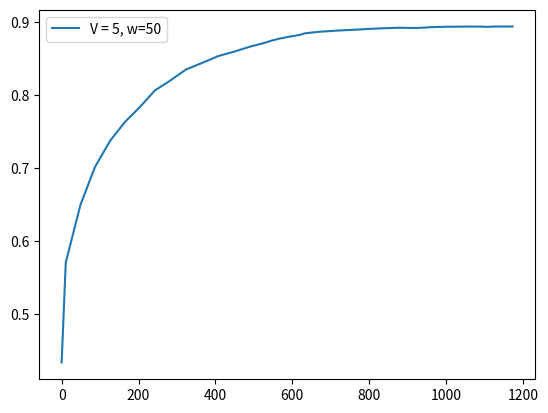

Python code for this plot:
score =  [0.4334, 0.5705, 0.6495, 0.7013, 0.7374, 0.7637, 0.7842, 0.8065, 0.819, 0.8352, 0.8433, 0.8537, 0.8592, 0.8667, 0.8713, 0.8747, 0.8774, 0.8796, 0.8811, 0.8824, 0.8848, 0.8869, 0.8885, 0.8894, 0.8901, 0.8908, 0.8914, 0.8919, 0.8923, 0.8923, 0.892, 0.8921, 0.8921, 0.8924, 0.8932, 0.8937, 0.8939, 0.894, 0.8939, 0.8936, 0.894, 0.8941]
fscore = [0.4334, 0.9384, 0.9406, 0.9438, 0.9425, 0.9396, 0.9423, 0.9329, 0.9475, 0.926, 0.9498, 0.9239, 0.9496, 0.915, 0.905, 0.9042, 0.9027, 0.9026, 0.8983, 0.8979, 0.9174, 0.9179, 0.9126, 0.905, 0.9012, 0.9042, 0.9036, 0.9019, 0.9001, 0.8931, 0.8839, 0.8956, 0.891, 0.9019, 0.913, 0.9085, 0.8999, 0.899, 0.8889, 0.886, 0.9072, 0.9169]
cts = [2.7, 38.2, 37.7, 39.5, 39.4, 39.1, 38.1, 37.2, 43.8, 38.1, 46.3, 38.4, 45.1, 34.2, 20.3, 20.3, 20.2, 16.9, 14.4, 15.9, 37.7, 46.7, 34.0, 27.0, 21.3, 25.3, 24.5, 24.6, 17.0, 12.5, 10.7, 11.9, 8.4, 24.4, 38.8, 36.4, 27.1, 23.8, 20.8, 16.7, 47.5, 14.0]
tps = [10.7, 38.2, 37.7, 39.5, 39.4, 39.1, 38.1, 37.2, 43.8, 38.1, 46.3, 38.4, 45.1, 34.2, 20.3, 20.3, 20.2, 16.9, 14.4, 15.9, 37.7, 46.7, 34.0, 27.0, 21.3, 25.3, 24.5, 24.6, 17.0, 12.5, 10.7, 11.9, 10.4, 24.4, 38.8, 36.4, 27.1, 23.8, 20.8, 16.7, 47.5, 14.0]
tasks = [51, 19, 19, 19, 19, 19, 19, 29, 19, 38, 19, 40, 19, 51, 51, 51, 51, 51, 51, 51, 51, 51, 51, 51, 51, 51, 51, 51, 51, 51, 51, 51, 51, 51, 51, 51, 51, 51, 51, 51, 50, 4]
resolution = [0.2, 0.8353, 0.8278, 0.8393, 0.8416, 0.8357, 0.8294, 0.8252, 0.8858, 0.8174, 0.9181, 0.8164, 0.9097, 0.8147, 0.95, 0.95, 0.95, 0.95, 0.95, 0.95, 0.95, 0.9262, 0.9273, 0.9171, 0.9475, 0.9427, 0.9408, 0.9371, 0.9333, 0.95, 0.95, 0.95, 0.95, 0.95, 0.9436, 0.9036, 0.9061, 0.9221, 0.9365, 0.9384, 0.95, 0.904, 0.8423]
ths = [0.0766, 0.0053, 0.0057, 0.0079, 0.0094, 0.0094, 0.0102, 0.0109, 0.006, 0.0119, 0.0075, 0.0141, 0.0057, 0.0179, 0.0263, 0.0264, 0.0264, 0.0256, 0.0264, 0.0266, 0.0261, 0.025, 0.0263, 0.0268, 0.0289, 0.0278, 0.0281, 0.0281, 0.0281, 0.0303, 0.0292, 0.0286, 0.0271, 0.0294, 0.0258, 0.0251, 0.0262, 0.027, 0.0271, 0.0268, 0.0272, 0.0245, 0.0259]
########################################################
interval = [1]
x1 = [3, 10, 10, 10, 10, 10, 10, 10, 10, 10, 10, 10, 10, 9, 4, 4, 4, 3, 2, 2, 8, 10, 7, 6, 4, 5, 5, 5, 3, 1, 1, 1, 0, 5, 8, 8, 6, 5, 4, 3, 10, 2]
x2 = [4, 10, 10, 10, 10, 10, 10, 10, 10, 10, 10, 10, 10, 9, 3, 3, 3, 3, 2, 3, 8, 10, 7, 5, 4, 4, 4, 4, 3, 2, 1, 2, 1, 4, 8, 8, 5, 4, 4, 3, 10, 3]
########################################################
f1_error = [0.36843677736132197, 0.5167585531493293, 0.010206301289526154, 0.0015678991076830684, 0.00794475110273185, 0.006794038590239082, 0.005140045483048472, 0.00962829433679202, 0.014536574801333857, 0.017082756765347096, 0.020248658367096772, 0.02368633237265394, 0.02478811910886325, 0.029958100153002154, 0.0005606669849469448, 0.010278164089961295, 0.008683714553589184, 0.010054811092929605, 0.00862811823261711, 0.01101034341345275, 0.012407474040070476, 0.007235247080396023, 0.010325497437189135, 0.005751134091721788, 0.0007658541568299482, 0.006445682560371924, 0.0020967117409858016, 0.001843094878940299, 0.002858347052038246, 0.0014114184303563038, 0.010445579400787164, 0.01866481538318987, 0.008888320090664426, 0.007646101456980081, 0.002775903343377628, 0.009159321019872269, 0.006880041985912966, 0.0014730656512083051, 0.002691067117677637, 0.01349965595606406, 0.016021298418505303, 0.00272941127421944, 0.020274308120811657]
f1_errorl = [0.4426, 0.2985, 0.2242, 0.181, 0.152, 0.131, 0.1158, 0.1046, 0.0958, 0.0889, 0.0835, 0.079, 0.0755, 0.0705, 0.0667, 0.0633, 0.0604, 0.0576, 0.0553, 0.0533, 0.0512, 0.0494, 0.0476, 0.0457, 0.0442, 0.0426, 0.0412, 0.0399, 0.0386, 0.0377, 0.0371, 0.0362, 0.0354, 0.0344, 0.0337, 0.033, 0.0322, 0.0314, 0.031, 0.0306, 0.03, 0.0297]
s_error = [0.002700000000000008, 3.2807000000000004, 0.14739999999999998, 0.08739999999999992, 0.04740000000000011, 0.04740000000000011, 0.02740000000000009, 0.3703000000000001, 0.25259999999999994, 0.4937, 0.4526, 0.45999999999999996, 0.4726, 0.5271, 0.2427, 0.16269999999999998, 0.16269999999999998, 0.20240000000000002, 0.20160000000000003, 0.162, 0.03369999999999995, 0.007800000000000029, 0.10549999999999998, 0.14429999999999998, 0.12310000000000001, 0.10350000000000004, 0.10350000000000004, 0.10350000000000004, 0.16240000000000004, 0.14120000000000002, 0.1608, 0.14950000000000002, 0.22039999999999998, 0.1502, 0.006300000000000028, 0.08630000000000004, 0.1643, 0.14350000000000002, 0.14309999999999998, 0.1824, 0.14, 0.8300000000000001, 0.56]
s_errorl = [0.0027, 1.6417, 1.1436, 0.8796, 0.7131, 0.6022, 0.5201, 0.5013, 0.4737, 0.4757, 0.4736, 0.4725, 0.4725, 0.4764, 0.4608, 0.4422, 0.4257, 0.4133, 0.4022, 0.3902, 0.3732, 0.3566, 0.3457, 0.3373, 0.3287, 0.3201, 0.312, 0.3046, 0.2997, 0.2944, 0.2901, 0.2857, 0.2837, 0.2798, 0.272, 0.2668, 0.264, 0.2609, 0.2579, 0.256, 0.2531, 0.2669]
########################################################
feqs = [0.1373, 1.0526, 1.0526, 1.0526, 1.0526, 1.0526, 1.0526, 0.6897, 1.0526, 0.5263, 1.0526, 0.5, 1.0526, 0.3529, 0.1373, 0.1373, 0.1373, 0.1176, 0.0784, 0.098, 0.3137, 0.3922, 0.2745, 0.2157, 0.1569, 0.1765, 0.1765, 0.1765, 0.1176, 0.0588, 0.0392, 0.0588, 0.0196, 0.1765, 0.3137, 0.3137, 0.2157, 0.1765, 0.1569, 0.1176, 0.4, 1.25]
predicted_feqs = [0.14, 1.3, 1.2, 1.14, 1.1, 1.1, 1.08, 1.06, 0.8, 1.02, 0.6, 0.96, 0.58, 0.88, 0.38, 0.3, 0.3, 0.32, 0.28, 0.26, 0.28, 0.4, 0.38, 0.36, 0.28, 0.28, 0.28, 0.28, 0.28, 0.2, 0.2, 0.2, 0.24, 0.02, 0.32, 0.4, 0.38, 0.32, 0.3, 0.3, 0.26, 0.42, 0.56]
########################################################


import matplotlib.pyplot as plt
import numpy as np

times = []
for i in range(len(tps)):
    times.append(np.sum(tps[:i]))

plt.plot(times, score, label="V = 5, w=50")
print(times)
#plt.plot(range(0, len(f1_error)), f1_error)

print("#############################################")
print("V = 5, w = 50", np.sum(tps), np.sum(tps)/60)
print(np.average(resolution), np.average(ths), np.average(feqs))
print(np.sum(x1), np.sum(x2))
print("f=", score[-1])

plt.legend()
plt.show()